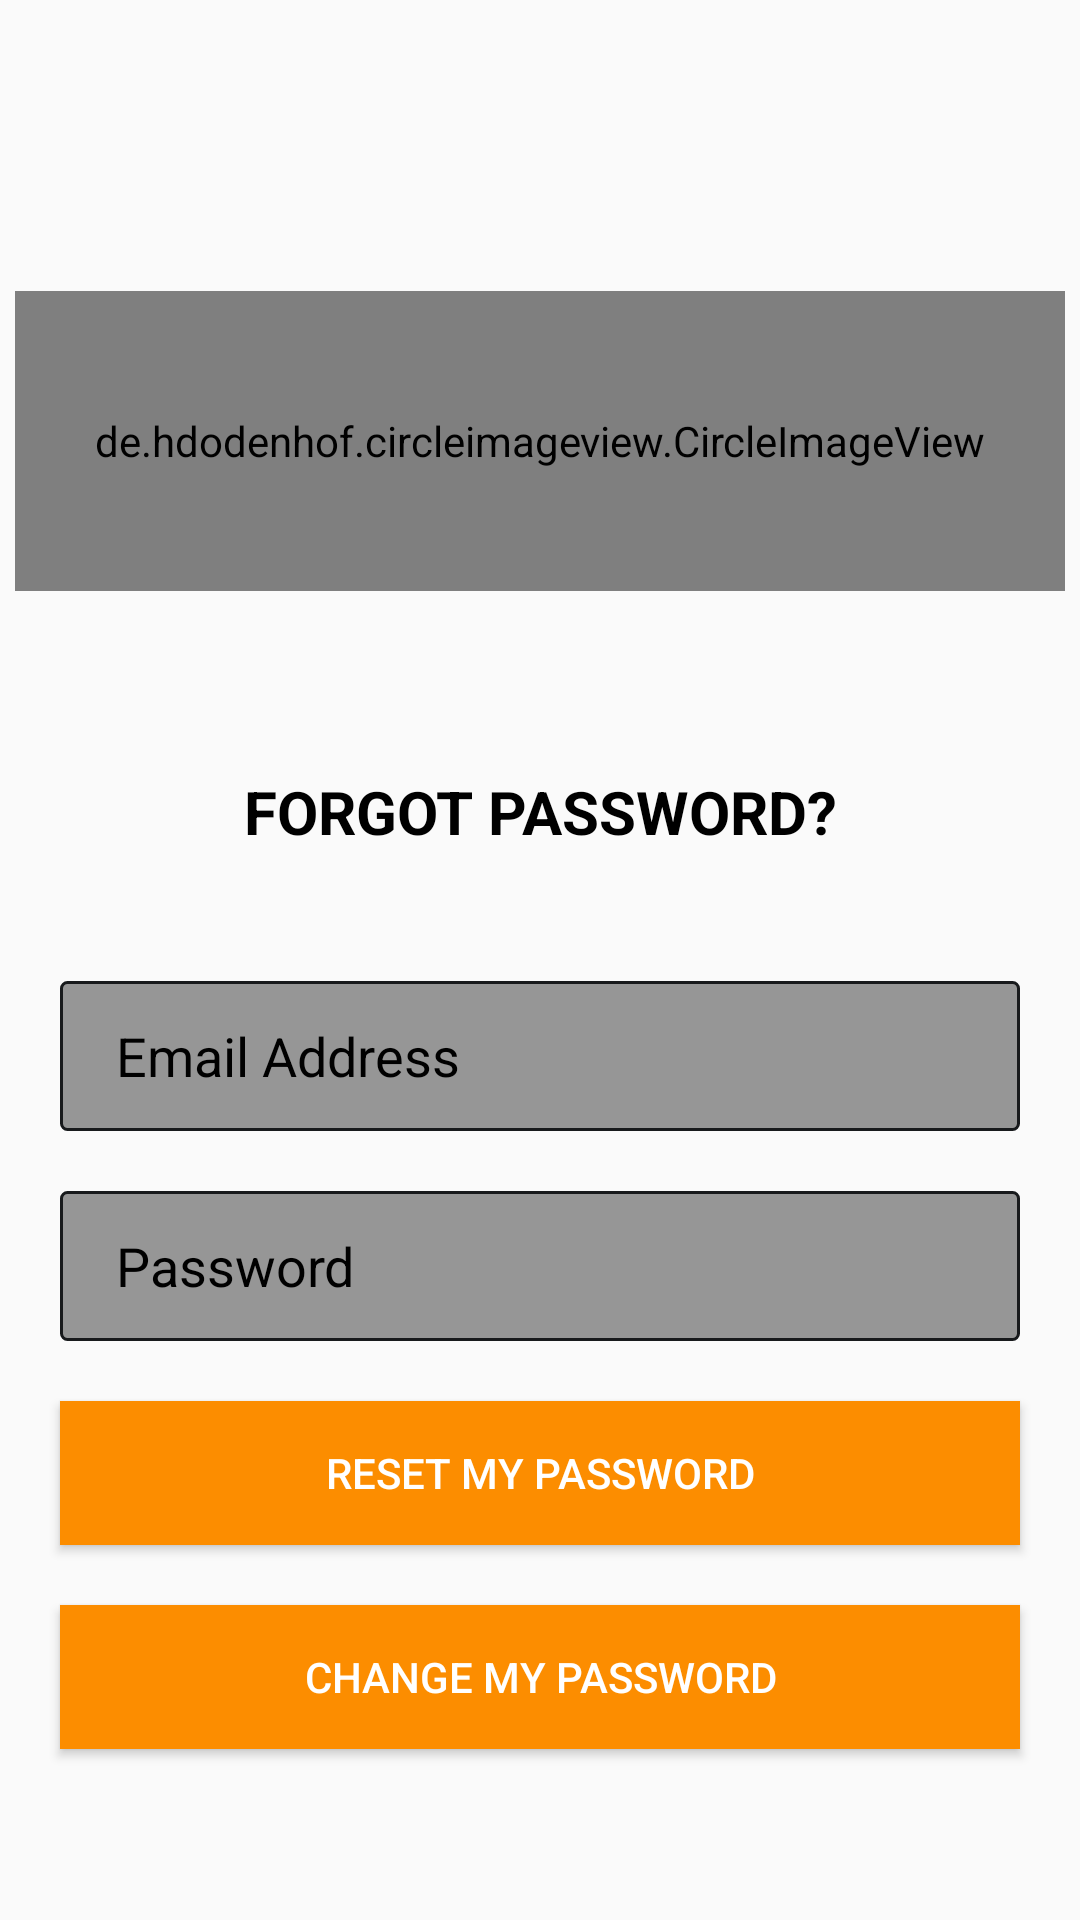

Write the Android layout XML for this screen, with the resource values it uses.
<!-- AndroidManifest.xml: application theme Theme.FoodieApp -->
<!-- res/layout/fragment_reset_password.xml -->
<?xml version="1.0" encoding="utf-8"?>
<layout
    xmlns:android="http://schemas.android.com/apk/res/android"
    xmlns:app="http://schemas.android.com/apk/res-auto"
    xmlns:tools="http://schemas.android.com/tools">



    <LinearLayout
        android:layout_width="match_parent"
        android:layout_height="match_parent"
        android:gravity="center"
        android:orientation="vertical"
        tools:context=".view.ResetPasswordFragment">



        <LinearLayout
            android:layout_width="match_parent"
            android:layout_height="wrap_content"
            android:orientation="vertical"
            android:paddingVertical="10dp"
            android:paddingHorizontal="5dp">

            <de.hdodenhof.circleimageview.CircleImageView
                xmlns:app="http://schemas.android.com/apk/res-auto"
                android:id="@+id/logo"
                android:layout_marginVertical="50dp"
                android:layout_width="match_parent"
                android:layout_height="100dp"
                android:layout_weight="1"
                android:src="@drawable/foodie"
                app:civ_border_width="1dp"
                app:civ_border_color="#FFFFFF"/>

            <TextView
                android:id="@+id/tvForgotPassword"
                android:layout_width="match_parent"
                android:layout_height="50dp"
                android:layout_marginVertical="10dp"
                android:layout_weight="1"
                android:text="FORGOT PASSWORD?"
                android:textAlignment="center"
                android:textStyle="bold"
                android:textColor="@color/black"
                android:textSize="20sp" />

            <EditText
                android:id="@+id/etEmailAddress"
                android:layout_width="match_parent"
                android:layout_height="50dp"
                android:layout_marginHorizontal="15dp"
                android:layout_marginVertical="10dp"
                android:layout_weight="1"
                android:background="@drawable/edit_text_background"
                android:ems="10"
                android:hint="  Email Address"
                android:inputType="textEmailAddress"
                android:paddingHorizontal="10dp"
                android:textColor="@color/black"
                android:textColorHint="@color/black" />


            <EditText
                android:id="@+id/etnewPassword"
                android:layout_width="match_parent"
                android:layout_height="50dp"
                android:layout_marginHorizontal="15dp"
                android:layout_marginVertical="10dp"
                android:layout_weight="1"
                android:background="@drawable/edit_text_background"
                android:ems="10"
                android:hint="  Password"
                android:inputType="textPassword"
                android:paddingHorizontal="10dp"
                android:textColor="@color/black"
                android:textColorHint="@color/black" />


            <androidx.appcompat.widget.AppCompatButton
                android:id="@+id/btnResetPassword"
                android:layout_width="match_parent"
                android:layout_height="wrap_content"
                android:layout_marginHorizontal="15dp"
                android:layout_marginVertical="10dp"
                android:layout_weight="1"
                android:textColor="@color/white"
                android:background="@drawable/button_selector"
                android:text="Reset My Password" />
            <androidx.appcompat.widget.AppCompatButton
                android:id="@+id/btnUpdatePassword"
                android:layout_width="match_parent"
                android:layout_height="wrap_content"
                android:layout_marginHorizontal="15dp"
                android:layout_marginVertical="10dp"
                android:layout_weight="1"
                android:textColor="@color/white"
                android:background="@drawable/button_selector"
                android:text="Change My Password" />



        </LinearLayout>








    </LinearLayout>
</layout>
<!-- resources referenced by this layout -->
<resources>
  <color name="black">#FF000000</color>
  <color name="white">#FFFFFFFF</color>
  <!-- drawable button_selector (drawable) -->
  <?xml version="1.0" encoding="utf-8"?>
  <selector xmlns:android="http://schemas.android.com/apk/res/android">
      <item>
          <shape>
              <gradient
                  android:angle="90"
                  android:startColor="#FC8D00"
                  android:endColor="#FC8D00"
                  android:type="linear" />
          </shape>
      </item>
  </selector>
  <!-- drawable edit_text_background (drawable) -->
  <?xml version="1.0" encoding="utf-8"?>
  <selector xmlns:android="http://schemas.android.com/apk/res/android"
      android:layout_height="wrap_content"
      android:layout_width="wrap_content">
      <item>
          <shape android:shape="rectangle">
              <solid android:color="#66000000"/>
              <corners android:radius="2dp" />
              <stroke
                  android:width="1dp"
                  android:color="#181A1C"
                  />
          </shape>
      </item>
  </selector>
  <style name="Theme.FoodieApp" parent="Theme.AppCompat.DayNight.NoActionBar">
          
          <item name="colorPrimary">@color/orange</item>
          <item name="colorPrimaryVariant">@color/orange</item>
          <item name="colorOnPrimary">@color/white</item>
          
          <item name="colorSecondary">@color/teal_200</item>
          <item name="colorSecondaryVariant">@color/teal_700</item>
          <item name="colorOnSecondary">@color/black</item>
          
          <item name="android:statusBarColor" tools:targetApi="l">?attr/colorPrimaryVariant</item>
          
      </style>
  <color name="orange">#FFFC8D00</color>
  <color name="teal_200">#FF03DAC5</color>
  <color name="teal_700">#FF018786</color>
</resources>
